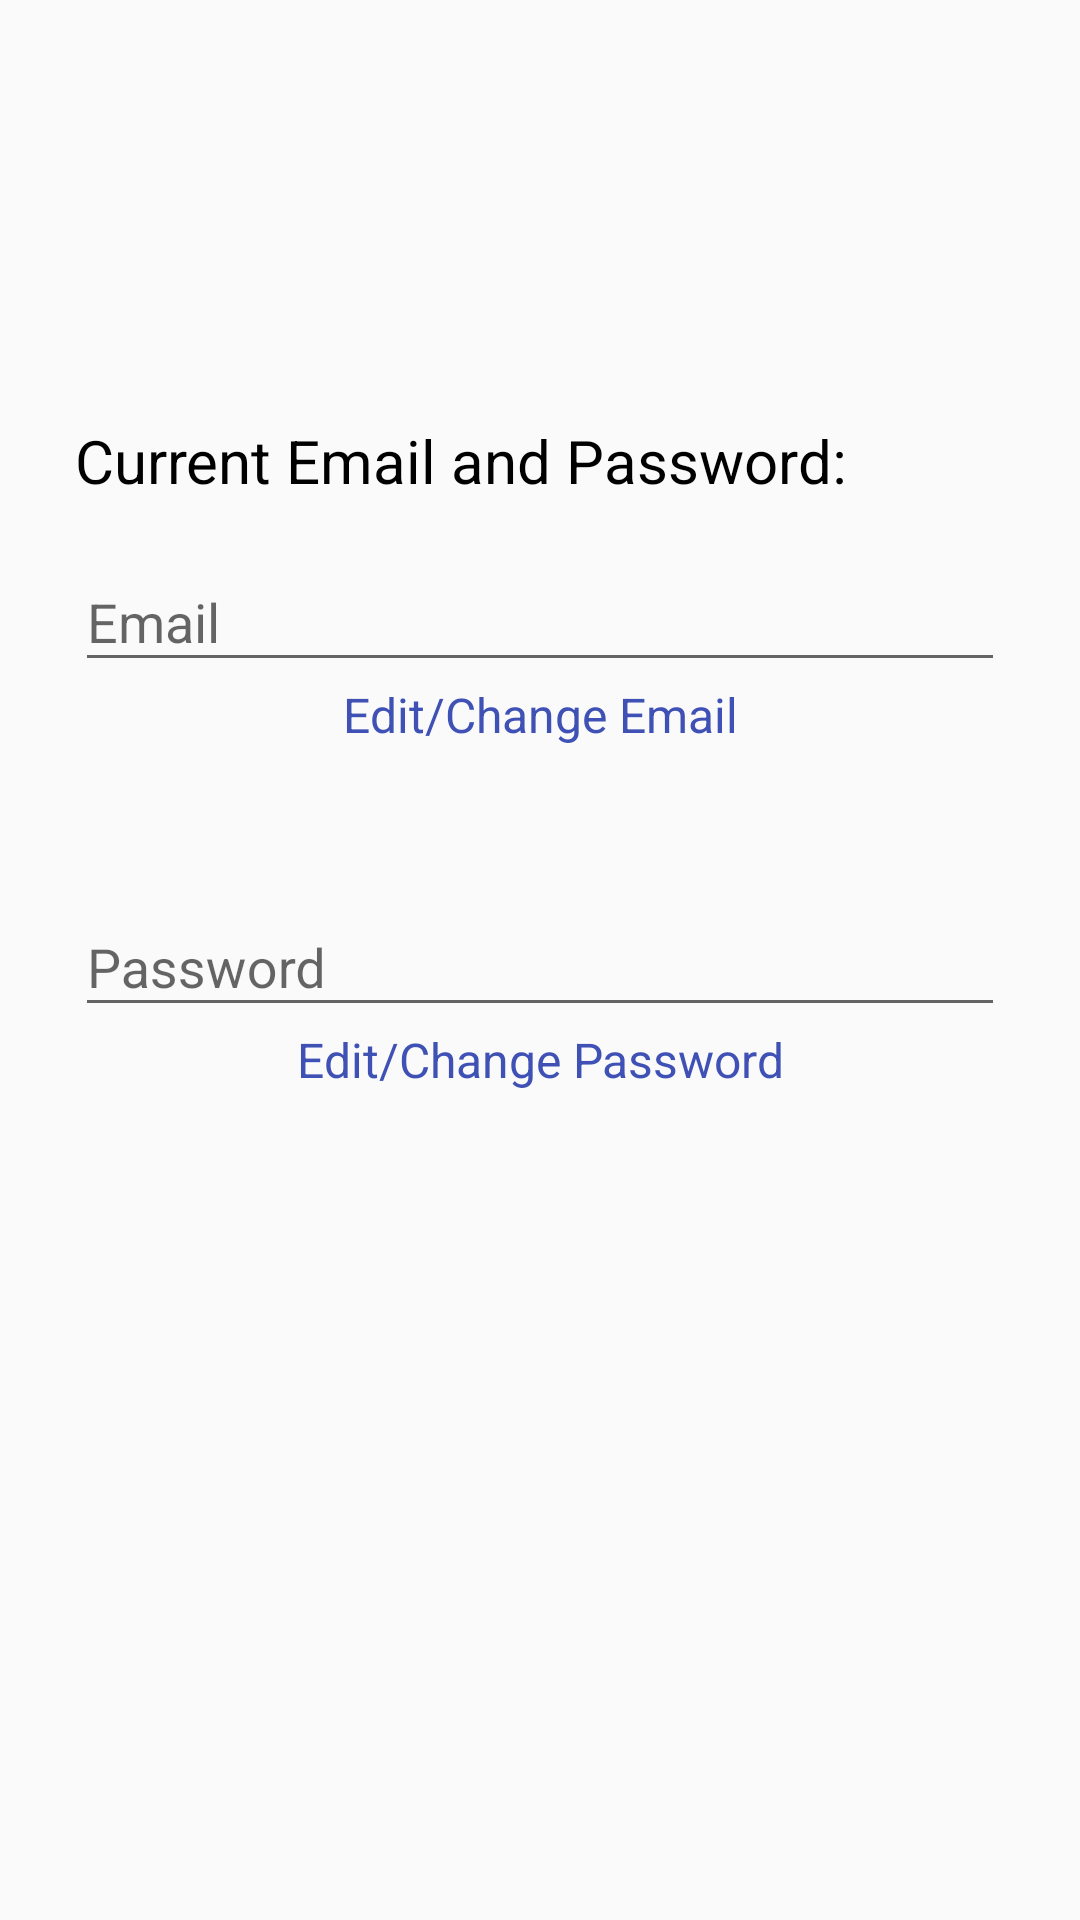

Here is an Android app screen rendered from its layout file. Give the layout XML and the strings, colors and styles it references.
<!-- AndroidManifest.xml: application theme AppTheme -->
<!-- res/layout/layout_main_accountsettings.xml -->
<?xml version="1.0" encoding="utf-8"?>
<RelativeLayout xmlns:android="http://schemas.android.com/apk/res/android"
    android:layout_width="match_parent"
    android:layout_height="match_parent">

    <LinearLayout
        android:layout_width="match_parent"
        android:layout_height="match_parent"
        android:orientation="vertical"
        android:paddingTop="140dp"
        android:paddingLeft="25dp"
        android:paddingRight="25dp">

        <TextView
            android:layout_width="wrap_content"
            android:layout_height="wrap_content"
            android:text="Current Email and Password:"
            android:textSize="20dp"
            android:textColor="@color/black" />

        <android.support.design.widget.TextInputLayout
            android:layout_width="match_parent"
            android:layout_height="wrap_content"
            android:layout_marginTop="8dp"
            android:layout_marginBottom="8dp">

            <EditText
                android:layout_width="match_parent"
                android:layout_height="wrap_content"
                android:inputType="textEmailAddress"
                android:hint="Email"
                android:id="@+id/change_email"/>
            <TextView
                android:layout_width="match_parent"
                android:layout_height="wrap_content"
                android:layout_marginBottom="25dp"
                android:text="Edit/Change Email"
                android:gravity="center"
                android:textSize="16dp"
                android:id="@+id/link_email"
                android:textColor="@color/colorPrimary"/>

        </android.support.design.widget.TextInputLayout>

        <android.support.design.widget.TextInputLayout
            android:layout_width="match_parent"
            android:layout_height="wrap_content"
            android:layout_marginTop="8dp"
            android:layout_marginBottom="8dp">

            <EditText
                android:layout_width="match_parent"
                android:layout_height="wrap_content"
                android:inputType="textPassword"
                android:hint="Password"
                android:id="@+id/change_password"/>
            <TextView
                android:layout_width="match_parent"
                android:layout_height="wrap_content"
                android:layout_marginBottom="25dp"
                android:text="Edit/Change Password"
                android:gravity="center"
                android:textSize="16dp"
                android:id="@+id/link_pass"
                android:textColor="@color/colorPrimary"/>

        </android.support.design.widget.TextInputLayout>







    </LinearLayout>



</RelativeLayout>
<!-- resources referenced by this layout -->
<resources>
  <color name="black">#000000</color>
  <color name="colorPrimary">#3F51B5</color>
  <style name="AppTheme" parent="Theme.AppCompat.Light.NoActionBar">
          
          <item name="colorPrimary">@color/colorPrimary</item>
          <item name="colorPrimaryDark">@color/colorPrimaryDark</item>
          <item name="colorAccent">@color/colorAccent</item>
      </style>
  <color name="colorPrimaryDark">#303F9F</color>
  <color name="colorAccent">#FF4081</color>
</resources>
